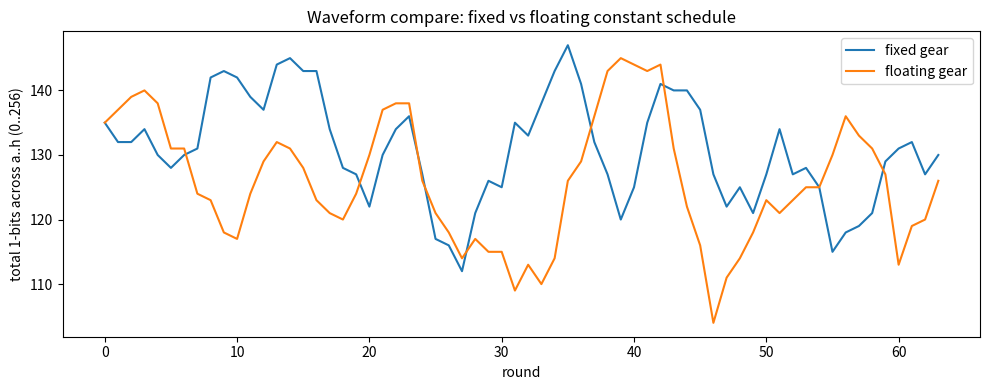

The matplotlib source for this figure:
#!/usr/bin/env python3
"""
CONSTANT-GEAR XRAY (safe instrumentation)
========================================
Not a solver. No preimage search. This is an "X-ray" view of a 64-step, 8-register pipeline.

It compares:
- fixed gear: standard SHA-256 K[0..63]
- floating gear: K permuted deterministically from a key (default: the input bytes)

Outputs (in the working directory):
  constant_gear_fixed_trace.csv
  constant_gear_float_trace.csv
  constant_gear_wave_compare.png
  constant_gear_fixed_bits.gif
  constant_gear_float_bits.gif

Usage:
  python constant_gear_xray.py "hello"
  python constant_gear_xray.py --hexbytes 00ff10
  python constant_gear_xray.py "msg" --keyhex <hex>
"""
from __future__ import annotations
import argparse, struct, hashlib
import numpy as np
import pandas as pd
import matplotlib.pyplot as plt
from PIL import Image, ImageDraw

MASK32 = 0xFFFFFFFF

def rotr(x: int, n: int) -> int:
    return ((x >> n) | (x << (32 - n))) & MASK32

K = [
    0x428a2f98,0x71374491,0xb5c0fbcf,0xe9b5dba5,0x3956c25b,0x59f111f1,0x923f82a4,0xab1c5ed5,
    0xd807aa98,0x12835b01,0x243185be,0x550c7dc3,0x72be5d74,0x80deb1fe,0x9bdc06a7,0xc19bf174,
    0xe49b69c1,0xefbe4786,0x0fc19dc6,0x240ca1cc,0x2de92c6f,0x4a7484aa,0x5cb0a9dc,0x76f988da,
    0x983e5152,0xa831c66d,0xb00327c8,0xbf597fc7,0xc6e00bf3,0xd5a79147,0x06ca6351,0x14292967,
    0x27b70a85,0x2e1b2138,0x4d2c6dfc,0x53380d13,0x650a7354,0x766a0abb,0x81c2c92e,0x92722c85,
    0xa2bfe8a1,0xa81a664b,0xc24b8b70,0xc76c51a3,0xd192e819,0xd6990624,0xf40e3585,0x106aa070,
    0x19a4c116,0x1e376c08,0x2748774c,0x34b0bcb5,0x391c0cb3,0x4ed8aa4a,0x5b9cca4f,0x682e6ff3,
    0x748f82ee,0x78a5636f,0x84c87814,0x8cc70208,0x90befffa,0xa4506ceb,0xbef9a3f7,0xc67178f2
]
H0 = [
    0x6a09e667,0xbb67ae85,0x3c6ef372,0xa54ff53a,
    0x510e527f,0x9b05688c,0x1f83d9ab,0x5be0cd19
]

def pad_sha256(msg: bytes) -> bytes:
    ml = len(msg) * 8
    msg += b'\x80'
    while (len(msg) % 64) != 56:
        msg += b'\x00'
    msg += struct.pack('>Q', ml)
    return msg

def schedule(W16: list[int]) -> list[int]:
    W = W16[:]
    for i in range(16, 64):
        s0 = rotr(W[i-15], 7) ^ rotr(W[i-15], 18) ^ (W[i-15] >> 3)
        s1 = rotr(W[i-2], 17) ^ rotr(W[i-2], 19) ^ (W[i-2] >> 10)
        W.append((W[i-16] + s0 + W[i-7] + s1) & MASK32)
    return W

def words_from_block(block: bytes) -> list[int]:
    return list(struct.unpack('>16I', block))

def compress_trace_oneblock(msg: bytes, K_use: list[int]) -> tuple[pd.DataFrame, bytes]:
    msg_p = pad_sha256(msg)
    block = msg_p[:64]  # single-block focus
    W = schedule(words_from_block(block))
    a,b,c,d,e,f,g,hv = H0
    rows = []
    for i in range(64):
        S1 = rotr(e,6) ^ rotr(e,11) ^ rotr(e,25)
        ch = (e & f) ^ ((~e) & g)
        temp1 = (hv + S1 + ch + K_use[i] + W[i]) & MASK32
        S0 = rotr(a,2) ^ rotr(a,13) ^ rotr(a,22)
        maj = (a & b) ^ (a & c) ^ (b & c)
        temp2 = (S0 + maj) & MASK32
        hv = g
        g = f
        f = e
        e = (d + temp1) & MASK32
        d = c
        c = b
        b = a
        a = (temp1 + temp2) & MASK32
        rows.append({"round": i, "a": a,"b": b,"c": c,"d": d,"e": e,"f": f,"g": g,"h": hv})
    # feedforward (for completeness)
    h_final = [(x+y) & MASK32 for x,y in zip(H0, [a,b,c,d,e,f,g,hv])]
    digest = b"".join(struct.pack(">I", x) for x in h_final)
    return pd.DataFrame(rows), digest

def popcount32(x: int) -> int:
    return int(x).bit_count()

def total_hw(df: pd.DataFrame) -> list[int]:
    out = []
    for _, r in df.iterrows():
        out.append(sum(popcount32(int(r[k])) for k in "abcdefgh"))
    return out

def permute_K(key_bytes: bytes) -> list[int]:
    seed = int.from_bytes(hashlib.sha256(key_bytes).digest()[:8], "big", signed=False)
    rng = np.random.default_rng(seed)
    perm = rng.permutation(64)
    return [K[i] for i in perm]

def bitplane_image(words: list[int], scale: int = 12, pad: int = 10) -> Image.Image:
    # 8x32 -> scaled grayscale image
    w, h = 32, 8
    img = Image.new("L", (w*scale + 2*pad, h*scale + 2*pad), 255)
    draw = ImageDraw.Draw(img)
    for r, word in enumerate(words):
        for b in range(32):
            bit = (word >> (31-b)) & 1
            if bit:
                x0 = pad + b*scale
                y0 = pad + r*scale
                draw.rectangle([x0, y0, x0+scale-1, y0+scale-1], fill=0)
    return img

def save_bitplane_gif(df: pd.DataFrame, out_gif: str, label: str):
    frames = []
    for _, r in df.iterrows():
        words = [int(r[k]) for k in "abcdefgh"]
        frames.append(bitplane_image(words))
    # set duration so it "reads" like a clock
    frames[0].save(out_gif, save_all=True, append_images=frames[1:], duration=120, loop=0)

def save_wave_compare(df0: pd.DataFrame, df1: pd.DataFrame, out_png: str):
    y0 = total_hw(df0)
    y1 = total_hw(df1)
    x = list(range(len(y0)))
    plt.figure(figsize=(10,4))
    plt.plot(x, y0, label="fixed gear")
    plt.plot(x, y1, label="floating gear")
    plt.xlabel("round")
    plt.ylabel("total 1-bits across a..h (0..256)")
    plt.title("Waveform compare: fixed vs floating constant schedule")
    plt.legend()
    plt.tight_layout()
    plt.savefig(out_png, dpi=160)
    plt.close()

def main():
    ap = argparse.ArgumentParser()
    ap.add_argument("text", nargs="?", default="1415926525897922846264882795028841971699975105820974944592078164")
    ap.add_argument("--hexbytes", action="store_true", help="parse input as hex into raw bytes")
    ap.add_argument("--keyhex", default="", help="hex to derive floating schedule (default: input bytes)")
    ap.add_argument("--outprefix", default="constant_gear")
    args = ap.parse_args()

    if args.hexbytes:
        msg = bytes.fromhex(args.text)
    else:
        msg = args.text.encode("utf-8")

    key_bytes = bytes.fromhex(args.keyhex) if args.keyhex else msg

    df_fixed, dig_fixed = compress_trace_oneblock(msg, K)
    df_float, dig_float = compress_trace_oneblock(msg, permute_K(key_bytes))

    pref = args.outprefix
    df_fixed.to_csv(f"{pref}_fixed_trace.csv", index=False)
    df_float.to_csv(f"{pref}_float_trace.csv", index=False)
    save_wave_compare(df_fixed, df_float, f"{pref}_wave_compare.png")
    save_bitplane_gif(df_fixed, f"{pref}_fixed_bits.gif", "fixed")
    save_bitplane_gif(df_float, f"{pref}_float_bits.gif", "float")

    print("fixed digest:", dig_fixed.hex())
    print("float digest:", dig_float.hex())
    print("wrote outputs with prefix:", pref)

if __name__ == "__main__":
    main()
